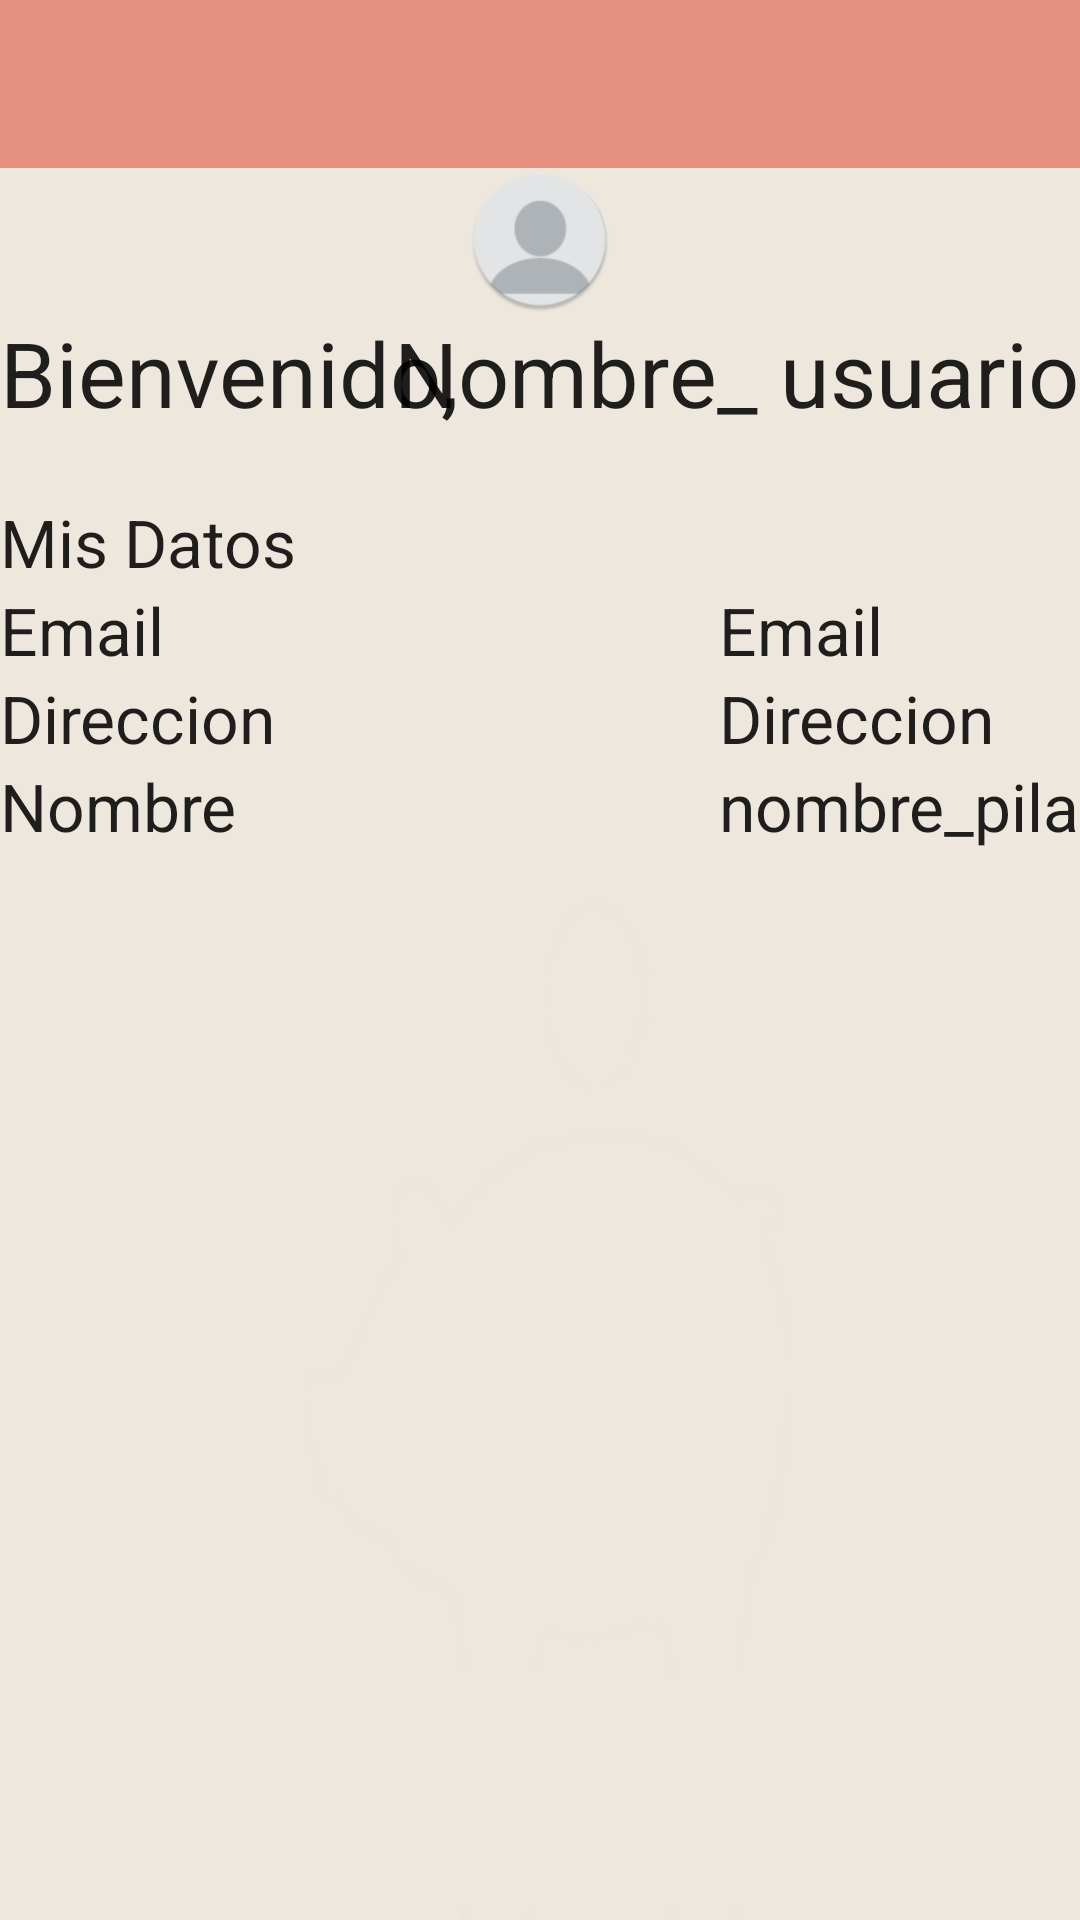

Layout XML and referenced resources for this Android screen:
<!-- AndroidManifest.xml: application theme Theme.AppCompat.Light.NoActionBar -->
<!-- res/layout/perfil.xml -->
<?xml version="1.0" encoding="utf-8"?>
<LinearLayout xmlns:android="http://schemas.android.com/apk/res/android"
    android:orientation="vertical" android:layout_width="match_parent"
    android:layout_height="match_parent"
    android:weightSum="1"
    android:id="@+id/perfil"
    android:background="@mipmap/men_2"
    xmlns:app="http://schemas.android.com/apk/res-auto">

    <android.support.v7.widget.Toolbar
        android:id="@+id/toolbar_local"
        android:layout_width="match_parent"
        android:layout_height="?attr/actionBarSize"
        android:background="?attr/colorPrimary"
        android:theme="@style/AppTheme"
        app:popupTheme="@style/ThemeOverlay.AppCompat.Light">
    </android.support.v7.widget.Toolbar>

    <RelativeLayout
        android:layout_width="match_parent"
        android:layout_height="wrap_content"
        android:layout_gravity="center_horizontal">

        <ImageView
            android:layout_width="wrap_content"
            android:layout_height="wrap_content"
            android:id="@+id/foto_perfil"
            android:scaleType="centerCrop"
            android:src="@mipmap/perfil_usuario"
            android:layout_alignParentTop="true"
            android:layout_centerHorizontal="true" />

        <TextView
            android:layout_width="wrap_content"
            android:layout_height="62dp"
            android:textAppearance="?android:attr/textAppearanceLarge"
            android:text="Bienvenido, "
            android:textSize="30sp"
            android:id="@+id/textbienvenido"
            android:layout_gravity="center_horizontal"
            android:layout_weight="0.27"
            android:layout_below="@+id/foto_perfil"
            android:layout_alignParentLeft="true"
            android:layout_alignParentStart="true" />

        <TextView
            android:layout_width="wrap_content"
            android:layout_height="wrap_content"
            android:textAppearance="?android:attr/textAppearanceLarge"
            android:text="Nombre_ usuario"
            android:textSize="30sp"
            android:id="@+id/txtNombrePersona"
            android:layout_weight="0.69"
            android:layout_below="@+id/foto_perfil"
            android:layout_alignParentRight="true"
            android:layout_alignParentEnd="true" />

        <Button
            style="?android:attr/buttonStyleSmall"
            android:layout_width="wrap_content"
            android:layout_height="wrap_content"
            android:text="Tomar foto"
            android:id="@+id/foto"
            android:layout_alignBottom="@+id/foto_perfil"
            android:layout_alignParentRight="true"

            android:layout_alignParentEnd="true"
            android:visibility="invisible" />

    </RelativeLayout>

    <GridLayout
        android:layout_width="match_parent"
        android:layout_height="wrap_content"
        android:id="@+id/ard">

        <TextView
            android:layout_width="wrap_content"
            android:layout_height="wrap_content"
            android:textAppearance="?android:attr/textAppearanceLarge"
            android:text="Mis Datos"
            android:id="@+id/textdatos"
            android:layout_column="0"
            android:layout_row="0" />

        <TextView
            android:layout_width="wrap_content"
            android:layout_height="wrap_content"
            android:textAppearance="?android:attr/textAppearanceLarge"
            android:text="Email"
            android:id="@+id/textemail"
            android:layout_column="0"
            android:layout_row="2" />

        <TextView
            android:layout_width="wrap_content"
            android:layout_height="wrap_content"
            android:textAppearance="?android:attr/textAppearanceLarge"
            android:text="Direccion"
            android:id="@+id/textdireccion"
            android:layout_column="0"
            android:layout_row="3" />

        <TextView
            android:layout_width="wrap_content"
            android:layout_height="wrap_content"
            android:textAppearance="?android:attr/textAppearanceLarge"
            android:text="Direccion"
            android:id="@+id/txtDireccionPersona"
            android:layout_column="3"
            android:layout_row="3" />

        <TextView
            android:layout_width="wrap_content"
            android:layout_height="wrap_content"
            android:textAppearance="?android:attr/textAppearanceLarge"
            android:text="Email"
            android:id="@+id/txtemailpersona"
            android:layout_column="3"
            android:layout_row="2" />

        <TextView
            android:layout_width="wrap_content"
            android:layout_height="wrap_content"
            android:textAppearance="?android:attr/textAppearanceLarge"
            android:text="Nombre"
            android:id="@+id/textnombre"
            android:layout_column="0"
            android:layout_row="4" />

        <TextView
            android:layout_width="wrap_content"
            android:layout_height="wrap_content"
            android:textAppearance="?android:attr/textAppearanceLarge"
            android:text="nombre_pila"
            android:id="@+id/txtEmail"
            android:layout_column="3"
            android:layout_row="4" />
    </GridLayout>






</LinearLayout>
<!-- resources referenced by this layout -->
<resources>
  <!-- mipmap men_2: png bitmap (mipmap-hdpi, 6195 bytes) -->
  <!-- mipmap perfil_usuario: png bitmap (mipmap-xhdpi, 4512 bytes) -->
  <style name="AppTheme" parent="Theme.AppCompat.Light.DarkActionBar">
          <item name="android:dropDownListViewStyle">@style/Spinner</item>
          <item name="colorPrimary">@color/primary</item>
          <item name="colorControlNormal">#ffffff</item>
          <item name="colorControlActivated">#ffffff</item>
          <item name="colorControlHighlight">#ffffff</item>
          <item name="android:itemBackground">@color/primary</item>
          <item name="android:divider">#ffffff</item>
          <item name="android:dividerHeight">1dp</item>
          <item name="android:itemTextAppearance">@style/MyActionBar.MenuTextStyle</item>
          <item name="android:colorForeground">@color/bright_foreground_material_light</item>
          <item name="actionOverflowMenuStyle">@style/OverflowMenu</item>
          
      </style>
  <style name="Spinner">
          <item name="android:dropDownSelector">@color/primary</item>
          <item name="android:layout_marginTop">20dp</item>
          <item name="android:layout_width">180dp</item>
          <item name="android:textColor">#e6907f</item>
          <item name="android:layout_height">wrap_content</item>
          <item name="android:layout_gravity">center_horizontal</item>
          <item name="android:divider">@android:color/white</item>
          <item name="android:dividerHeight">1dp</item>
      </style>
  <color name="primary">#e6907f</color>
  <style name="MyActionBar.MenuTextStyle" parent="style/TextAppearance.AppCompat.Widget.ActionBar.Title">
          <item name="android:background">@android:color/white</item>
          <item name="android:textColor">@android:color/white</item>
          <item name="android:textSize">16sp</item>
      </style>
  <color name="bright_foreground_material_light">#ffffff</color>
  <style name="OverflowMenu" parent="Widget.AppCompat.PopupMenu.Overflow">
          
          <item name="overlapAnchor">false</item>
  
          
          <item name="android:overlapAnchor" tools:ignore="NewApi">false</item>
      </style>
</resources>
